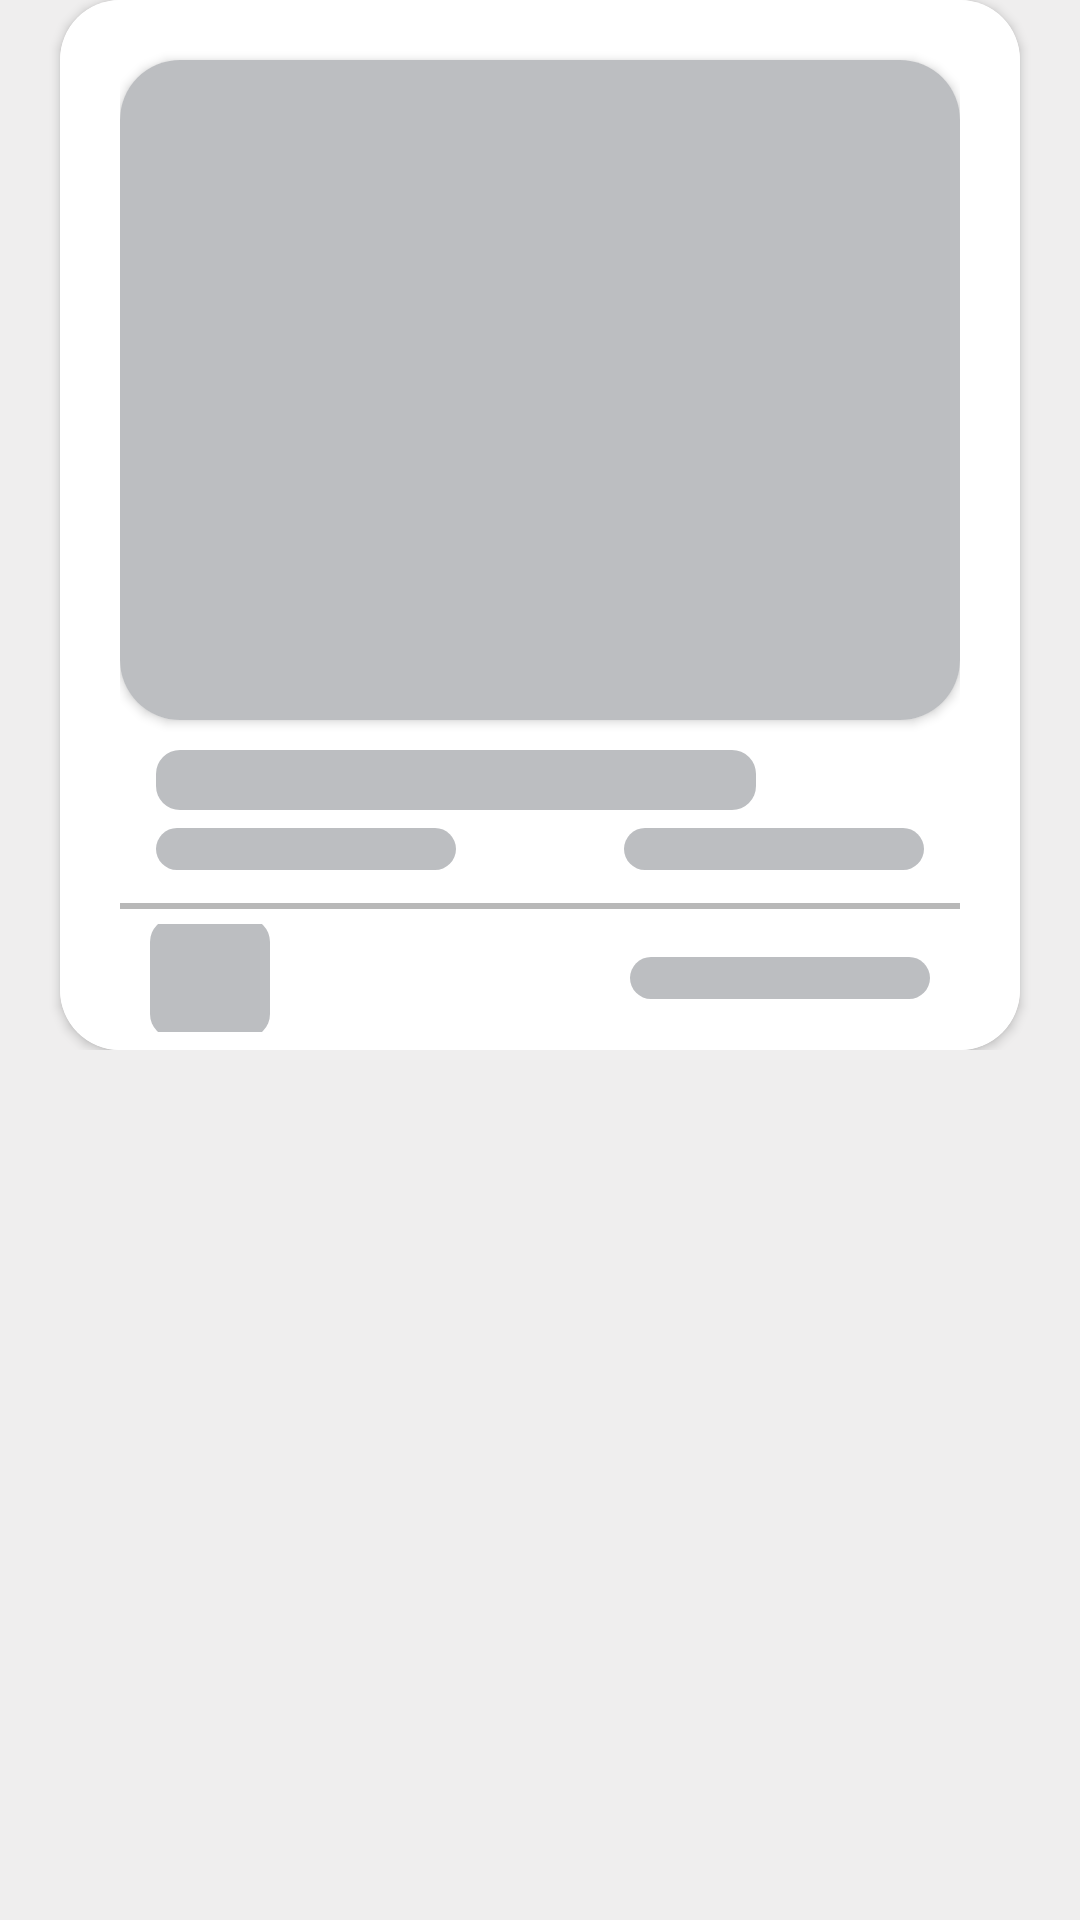

This screen was rendered from an Android layout file. Write that file and the resources it references.
<!-- AndroidManifest.xml: application theme Theme.SoupIt -->
<!-- res/layout/shimmer_story.xml -->
<?xml version="1.0" encoding="utf-8"?>
<LinearLayout xmlns:android="http://schemas.android.com/apk/res/android"
    android:layout_width="match_parent"
    android:layout_height="match_parent"
    xmlns:app="http://schemas.android.com/apk/res-auto"
    android:orientation="vertical"
    android:layout_marginTop="10dp"
    android:layout_marginBottom="20dp"
    android:background="@color/fab_white">



    <LinearLayout

        android:id="@+id/Lay_Story"
        android:layout_width="match_parent"
        android:layout_height="wrap_content"
        android:gravity="center"

        android:orientation="vertical">


        <androidx.cardview.widget.CardView
            android:layout_width="match_parent"
            android:layout_marginLeft="20dp"
            android:layout_marginRight="20dp"
            android:layout_height="350dp"
            app:cardCornerRadius="20dp"
            >


            <LinearLayout
                android:layout_width="match_parent"
                android:layout_height="match_parent"
                android:background="@color/white">

                <LinearLayout
                    android:layout_marginLeft="20dp"
                    android:layout_marginRight="20dp"
                    android:gravity="top|center"
                    android:layout_width="match_parent"
                    android:layout_height="match_parent"
                    android:orientation="vertical"
                    android:background="@color/white"
                    >


                    <androidx.cardview.widget.CardView
                        android:layout_width="match_parent"
                        android:layout_height="220dp"
                        android:layout_marginTop="20dp"
                        app:cardCornerRadius="20dp">


                        <View
                            android:layout_width="match_parent"
                            android:layout_height="match_parent"
                            android:background="@color/colorGreySoft" />





                    </androidx.cardview.widget.CardView>


                    <LinearLayout
                        android:id="@+id/lyt_head1"
                        android:layout_width="match_parent"
                        android:layout_height="wrap_content"
                        android:layout_marginLeft="12dp"
                        android:layout_marginTop="10dp"
                        android:layout_marginRight="12dp"
                        android:orientation="vertical">

                        <View
                            android:layout_width="200dp"
                            android:layout_height="20dp"
                            android:background="@drawable/bg_shimmer" />


                        <LinearLayout
                            android:id="@+id/lyt_date1"
                            android:layout_width="match_parent"
                            android:layout_height="wrap_content"
                            android:gravity="center_vertical"
                            android:orientation="horizontal"
                            android:paddingTop="6dp"
                            android:paddingBottom="6dp">

                            <View
                                android:layout_width="100dp"
                                android:layout_height="14dp"
                                android:background="@drawable/bg_shimmer" />

                            <View
                                android:layout_width="0dp"
                                android:layout_height="0dp"
                                android:layout_weight="1"
                                android:visibility="visible" />

                            <LinearLayout
                                android:layout_marginLeft="8dp"
                                android:layout_marginStart="8dp"
                                android:layout_width="wrap_content"
                                android:layout_height="wrap_content"
                                android:layout_gravity="center_horizontal"
                                android:orientation="horizontal">

                                <View
                                    android:layout_width="100dp"
                                    android:layout_height="14dp"
                                    android:background="@drawable/bg_shimmer" />

                            </LinearLayout>

                        </LinearLayout>

                    </LinearLayout>




                    <RelativeLayout
                        android:layout_marginTop="5dp"
                        android:layout_width="match_parent"
                        android:layout_height="2dp"
                        android:background="@color/grey"
                        />

                    <RelativeLayout
                        android:layout_width="match_parent"
                        android:layout_height="match_parent"
                        android:layout_marginLeft="10dp"
                        android:layout_marginRight="10dp">



                        <LinearLayout
                            android:id="@+id/lyt_head"
                            android:layout_width="match_parent"
                            android:layout_height="wrap_content"
                            android:layout_marginTop="5dp"
                            android:orientation="vertical">




                            <LinearLayout
                                android:id="@+id/lyt_date"
                                android:layout_width="match_parent"
                                android:layout_height="wrap_content"
                                android:gravity="center_vertical"
                                android:orientation="horizontal"
                                android:paddingBottom="6dp">

                                <View
                                    android:layout_width="40dp"
                                    android:layout_height="40dp"
                                    android:background="@drawable/bg_shimmer" />

                                <View
                                    android:layout_width="0dp"
                                    android:layout_height="0dp"
                                    android:layout_weight="1"
                                    android:visibility="visible" />

                                <LinearLayout
                                    android:layout_marginLeft="8dp"
                                    android:layout_marginStart="8dp"
                                    android:layout_width="wrap_content"
                                    android:layout_height="wrap_content"
                                    android:layout_gravity="center"
                                    android:orientation="horizontal">

                                    <View
                                        android:layout_gravity=""
                                        android:layout_width="100dp"
                                        android:layout_height="14dp"
                                        android:background="@drawable/bg_shimmer" />

                                </LinearLayout>

                            </LinearLayout>

                        </LinearLayout>


                    </RelativeLayout>






                </LinearLayout>

            </LinearLayout>





        </androidx.cardview.widget.CardView>


    </LinearLayout>



</LinearLayout>
<!-- resources referenced by this layout -->
<resources>
  <color name="colorGreySoft">#BCBEC1</color>
  <color name="fab_white">#EFEEEE</color>
  <color name="grey">#B8B8B8</color>
  <color name="white">#FFFFFFFF</color>
  <!-- drawable bg_shimmer (drawable) -->
  <?xml version="1.0" encoding="utf-8"?>
  <shape xmlns:android="http://schemas.android.com/apk/res/android">
      <solid android:color="@color/colorGreySoft" />
      <corners android:radius="8dp" />
  
  </shape>
  <style name="Theme.SoupIt" parent="Theme.MaterialComponents.DayNight.NoActionBar">
          
          <item name="colorPrimary">@color/purple_500</item>
          <item name="colorPrimaryVariant">@color/purple_700</item>
          <item name="colorOnPrimary">@color/white</item>
          
          <item name="colorSecondary">@color/teal_200</item>
          <item name="colorSecondaryVariant">@color/teal_700</item>
          <item name="colorOnSecondary">@color/white</item>
          
          <item name="android:statusBarColor" tools:targetApi="l">?attr/colorPrimaryVariant</item>
          
      </style>
  <color name="purple_500">#FF6200EE</color>
  <color name="purple_700">#FF3700B3</color>
  <color name="teal_200">#FF03DAC5</color>
  <color name="teal_700">#FF018786</color>
</resources>
